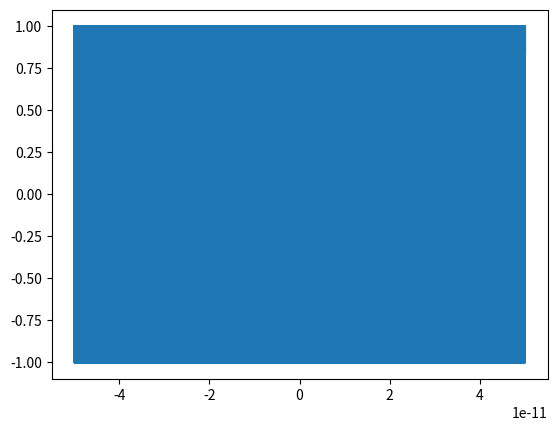

Recreate this plot in Python.
#! /usr/bin/python
# -*- coding: utf-8 -*-
"""
Created on Tue Dec 27 14:31:28 2016

[redacted]
"""

import numpy as np

#from pulse import *
#import scipy.interpolate
#
#from pulse import *
#from convert import *
#from read_config import *
#from phasemasks import *
#from constants import *
import matplotlib.pyplot as plt

from time import sleep
import sys


speed_of_light = 299792458.0
time_range=np.linspace(-5e-11,5e-11,1000000) #fs
lamda=1160e-9                  #Centre Wavelength of the pulse
omega_0=2*np.pi*(speed_of_light/lamda) #Angular frequency of centre Wavelength of the pulse

pulse_area=2
pulse_width=100E-15

Efield_envelope=np.sign(np.sin(2*np.pi*(time_range)/pulse_width))
Efield = Efield_envelope*(np.exp(1j*omega_0*(time_range)))
plt.plot(time_range,Efield)